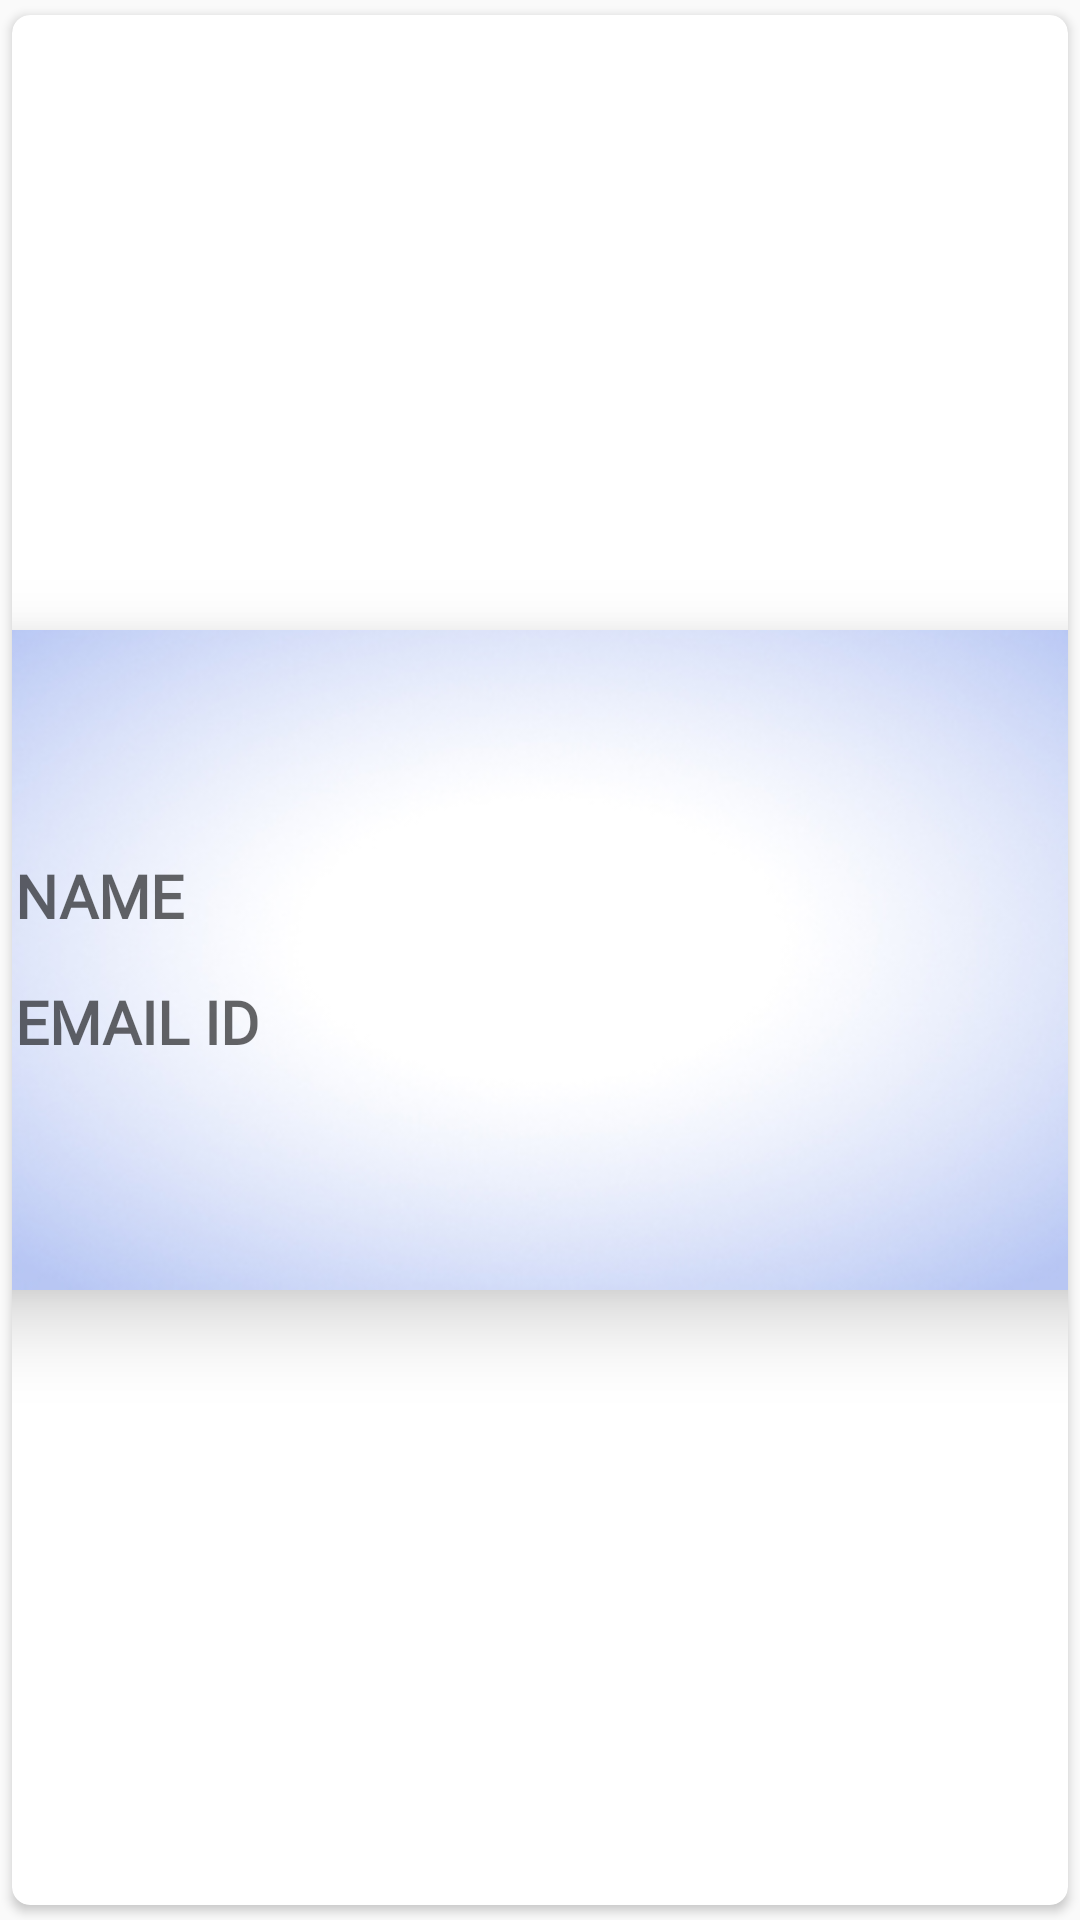

The Android layout XML behind this screen, and the referenced resources:
<!-- AndroidManifest.xml: application theme Theme.HealthCareCenter -->
<!-- res/layout/custom_money_donor.xml -->
<?xml version="1.0" encoding="utf-8"?>
<androidx.cardview.widget.CardView xmlns:android="http://schemas.android.com/apk/res/android"
    xmlns:tools="http://schemas.android.com/tools"
    android:layout_width="match_parent"
    android:layout_height="wrap_content"
    xmlns:app="http://schemas.android.com/apk/res-auto"
    app:cardCornerRadius="6dp"
    android:elevation="6dp"
    app:cardUseCompatPadding="true">


    <RelativeLayout
        android:layout_width="380dp"
        android:layout_height="220dp"
        android:layout_gravity="center"
        android:elevation="15dp"
        android:padding="15dp"
        android:background="@drawable/royal">

        <ImageView
            android:layout_width="50dp"
            android:layout_height="50dp"
            android:layout_alignParentRight="true"
            android:src="@drawable/pro_money" />


        <TextView
            android:id="@+id/money_dname"
            android:layout_width="wrap_content"
            android:layout_height="wrap_content"
            android:layout_marginTop="60dp"
            android:fontFamily="@font/simonetta"
            android:hint="NAME"
            android:textColor="@color/UI"
            android:textSize="20sp"
            android:textStyle="bold" />

        <TextView
            android:id="@+id/money_demail"
            android:layout_width="wrap_content"
            android:layout_height="wrap_content"
            android:layout_below="@+id/money_dname"
            android:layout_marginTop="15dp"
            android:fontFamily="@font/simonetta"
            android:hint="EMAIL ID"
            android:textColor="@color/UI"
            android:textSize="20sp"
            android:textStyle="bold" />

    </RelativeLayout>
</androidx.cardview.widget.CardView>
<!-- resources referenced by this layout -->
<resources>
  <color name="UI">#145858</color>
  <!-- drawable royal: jpg bitmap (drawable-v24, 25354 bytes) -->
  <style name="Theme.HealthCareCenter" parent="Theme.AppCompat.DayNight.NoActionBar">
          
          <item name="colorPrimary">#1565C0</item>
          <item name="colorPrimaryVariant">@color/purple_700</item>
          <item name="colorOnPrimary">@color/white</item>
          
          <item name="colorSecondary">@color/teal_200</item>
          <item name="colorSecondaryVariant">@color/teal_700</item>
          <item name="colorOnSecondary">@color/black</item>
          
          <item name="android:statusBarColor" tools:targetApi="l">?attr/colorPrimaryVariant</item>
          
  
  
      </style>
  <color name="purple_700">#FF3700B3</color>
  <color name="white">#FFFFFFFF</color>
  <color name="teal_200">#FF03DAC5</color>
  <color name="teal_700">#FF018786</color>
  <color name="black">#FF000000</color>
</resources>
